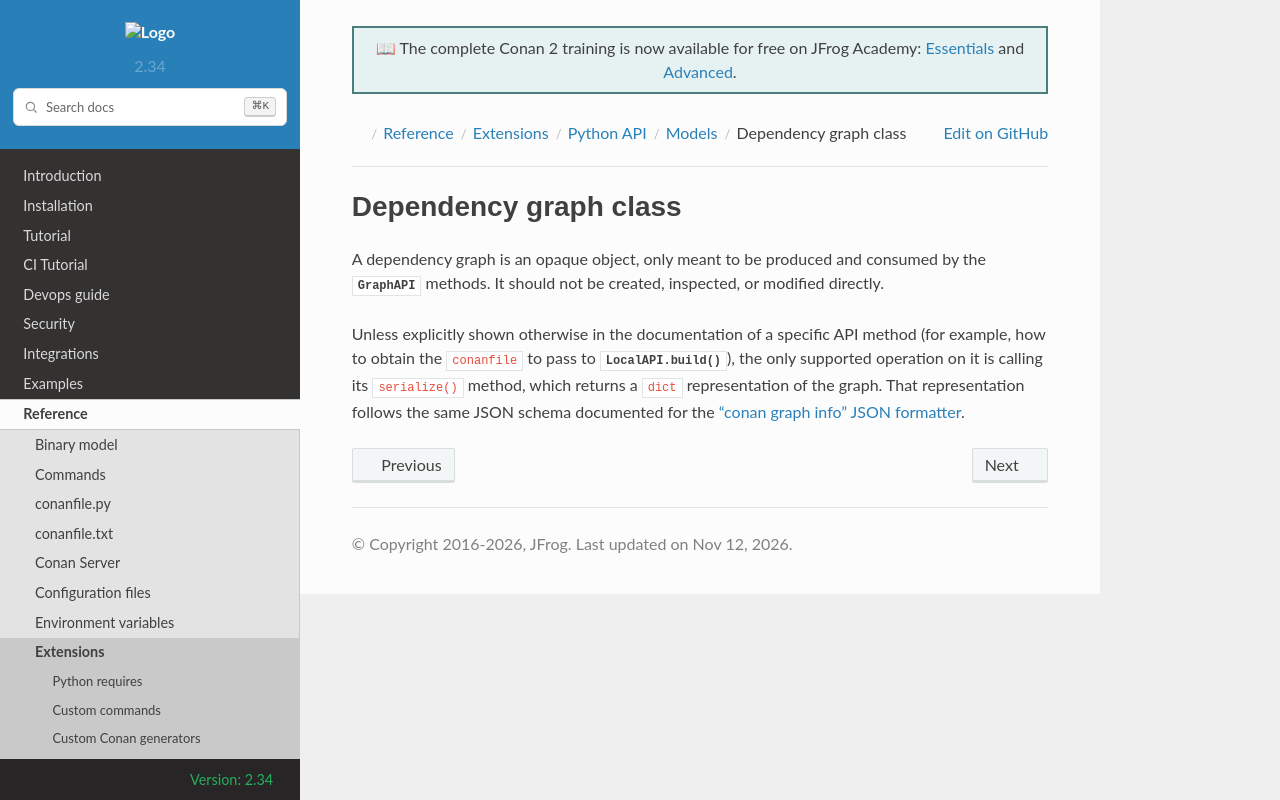

repository: conan-io/docs · page: 2/reference/extensions/python_api/model/graph.html · generator: sphinx

.. _reference_python_api_model_graph:

Dependency graph class
~~~~~~~~~~~~~~~~~~~~~~

A dependency graph is an opaque object, only meant to be produced and consumed by the
:class:`GraphAPI <conan.api.subapi.graph.GraphAPI>` methods. It should not be created,
inspected, or modified directly.

Unless explicitly shown otherwise in the documentation of a specific API method (for example,
how to obtain the ``conanfile`` to pass to
:meth:`LocalAPI.build() <conan.api.subapi.local.LocalAPI.build>`), the only supported operation
on it is calling its ``serialize()`` method, which returns a ``dict`` representation of the
graph. That representation follows the same JSON schema
documented for the :ref:`"conan graph info" JSON formatter <reference_commands_graph_info_json_format>`.
